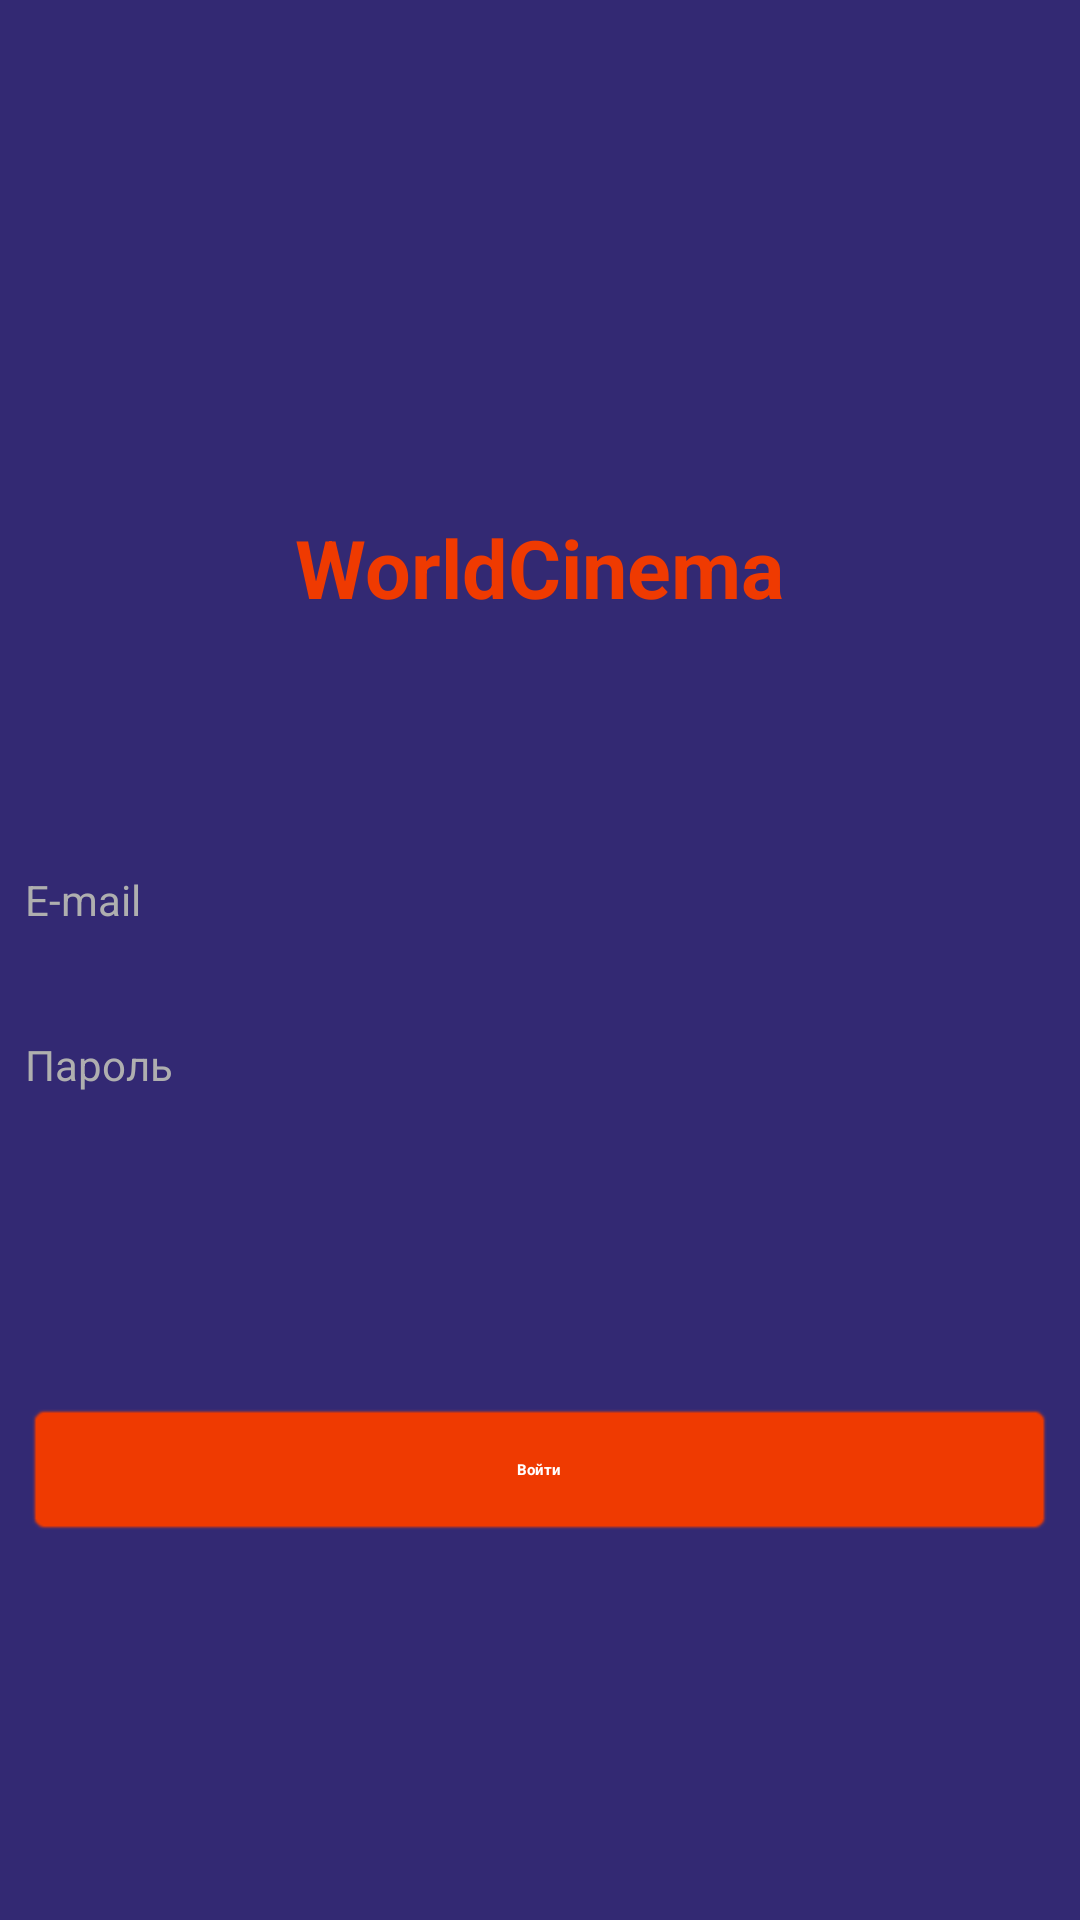

Produce the Android XML layout that renders to this screen, including the resource entries it uses.
<!-- AndroidManifest.xml: application theme Theme.CinemaWorldTV -->
<!-- res/layout/activity_sign_in_screen.xml -->
<?xml version="1.0" encoding="utf-8"?>
<FrameLayout xmlns:android="http://schemas.android.com/apk/res/android"
    xmlns:app="http://schemas.android.com/apk/res-auto"
    xmlns:tools="http://schemas.android.com/tools"
    android:layout_width="match_parent"
    android:layout_height="match_parent"
    android:background="#332973"
    tools:context=".SignInScreen">

    <ImageView
        android:id="@+id/imageView2"
        android:layout_width="170dp"
        android:layout_height="170dp"
        android:layout_gravity="center"
        android:layout_marginBottom="190dp"
        android:background="@drawable/icon"/>

    <TextView
        android:id="@+id/textView2"
        android:layout_width="wrap_content"
        android:layout_height="wrap_content"
        android:layout_gravity="center"
        android:layout_marginBottom="131dp"
        android:phoneNumber="false"
        android:text="WorldCinema"
        android:textColor=" #EF3A01"
        android:textSize="27sp"
        android:textStyle="bold" />

    <FrameLayout
            android:layout_width="343dp"
            android:layout_height="44dp"
            android:layout_gravity="center"
            android:layout_marginTop="35dp"
            android:background="@drawable/back">

            <EditText
                android:id="@+id/pass"
                android:layout_width="343dp"
                android:layout_height="wrap_content"
                android:layout_gravity="center"
                android:text="Пароль"
                android:textColor="#AFAFAF"
                android:textSize="14sp" />
        </FrameLayout>

        <FrameLayout
            android:id="@+id/email"
            android:layout_width="343dp"
            android:layout_height="44dp"
            android:layout_gravity="center"
            android:layout_marginBottom="20dp"
            android:background="@drawable/back">

            <EditText
                android:id="@+id/email12"
                android:layout_width="343dp"
                android:layout_height="wrap_content"
                android:layout_gravity="center"
                android:text="E-mail"
                android:textColor="#AFAFAF"
                android:textSize="14sp" />
        </FrameLayout>

    <FrameLayout
        android:layout_width="343dp"
        android:layout_height="45dp"
        android:layout_gravity="center"
        android:layout_marginTop="230dp"
        android:layout_marginBottom="60dp"
        android:background="@android:drawable/editbox_background_normal"
        android:backgroundTint="#EF3A01"
        android:onClick="login">

        <TextView
            android:id="@+id/textView"
            android:layout_width="wrap_content"
            android:layout_height="wrap_content"
            android:layout_gravity="center"
            android:text="Войти"
            android:textColor="#fff"
            android:textStyle="bold" />
    </FrameLayout>



</FrameLayout>
<!-- resources referenced by this layout -->
<resources>
  <style name="Theme.CinemaWorldTV" parent="@style/Theme.Leanback" />
</resources>
